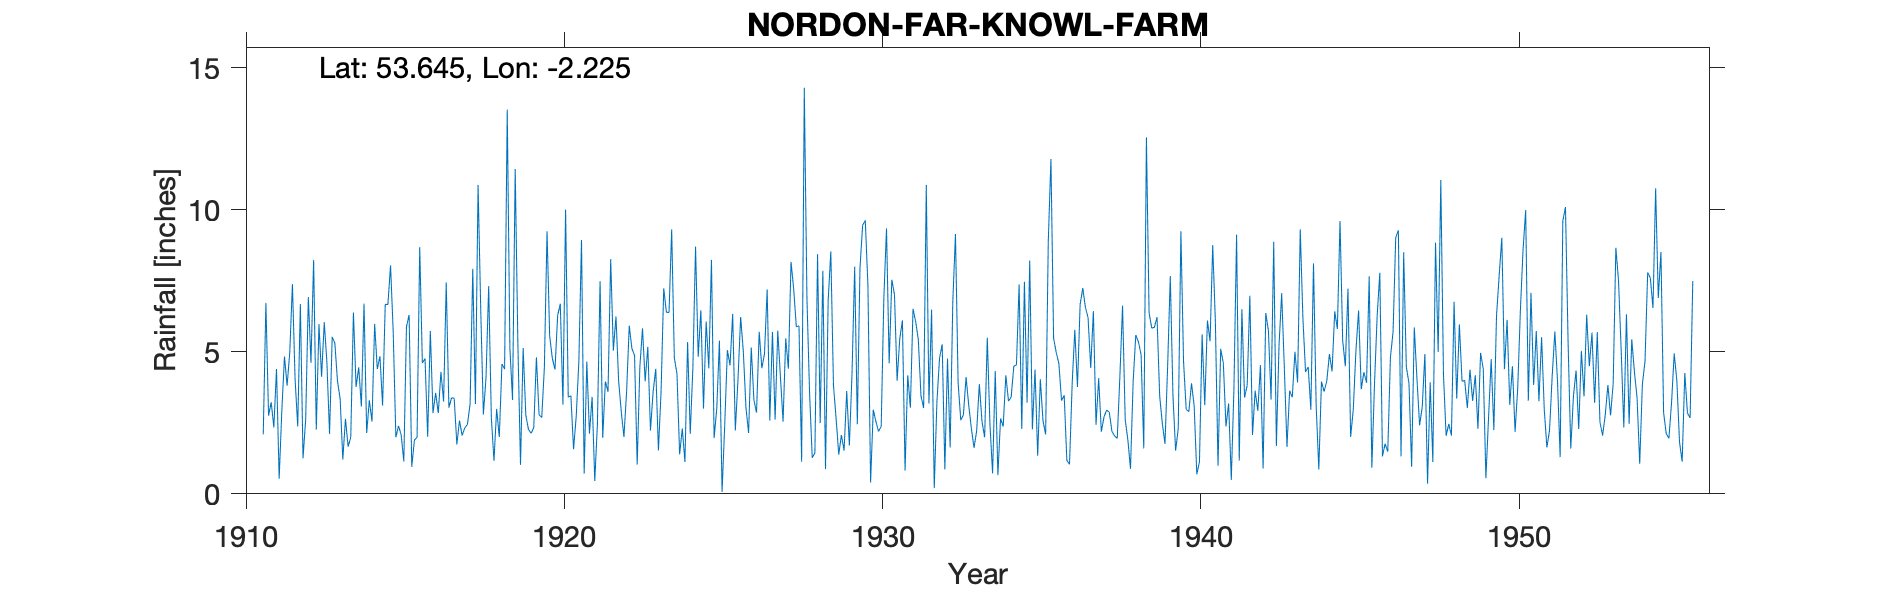

Source data for this figure (header and first rows):
NORDON (FAR KNOWL FARM), , , , , , , , , , , , , , , , , , , , , , , 
Grid ref, SD852165, Long, -2.225, Lat, 53.64, Elevation, 1000, ft, , , , , , , , , , , , , , , 
Station no, 2896, , , , , , , , , , , , , , , , , , , , , , 
, 1910, 1911, 1912, 1913, 1914, 1915, 1916, 1917, 1918, 1919, 1920, 1921, 1922, 1923, 1924, 1925, 1926, 1927, 1928, 1929, 1930, 1931, 1932
January, , 2.09, 4.05, 4.63, 4.45, 8.04, 4.6, 3.36, 4.09, 5.33, 5.55, 8.93, 5.04, 3.96, 4.22, 4.42, 6.22, 5.7, 14.29, 2.65, 7.31, 5.46, 6.48
February, , 6.72, 2.37, 2.11, 3.07, 5.71, 4.76, 1.74, 7.31, 1.02, 4.77, 0.71, 6.24, 5.17, 1.39, 8.23, 5.03, 2.61, 6.88, 1.38, 0.4, 6.1, 0.2
March, , 2.75, 6.68, 5.52, 6.69, 1.99, 2.01, 2.58, 2.69, 5.13, 4.37, 4.65, 3.97, 2.23, 2.3, 1.96, 3.04, 5.74, 3.53, 2.07, 2.96, 0.82, 3.22
April, , 3.22, 1.25, 5.3, 2.14, 2.39, 5.73, 2.05, 1.16, 2.77, 6.27, 2.12, 2.88, 3.59, 1.12, 2.99, 2.14, 4.12, 1.27, 1.52, 2.54, 4.17, 4.78
May, , 2.34, 2.62, 3.96, 3.29, 2.08, 2.84, 2.32, 2.99, 2.27, 6.69, 3.41, 2, 4.4, 5.34, 5.39, 5.15, 2.54, 1.44, 3.62, 2.2, 3.03, 5.26
June, , 4.39, 6.92, 3.34, 2.54, 1.14, 3.55, 2.45, 2, 2.13, 3.14, 0.45, 3.59, 1.53, 2.11, 0.07, 3.3, 5.47, 8.43, 1.7, 2.37, 6.51, 0.86
July, , 0.53, 4.61, 1.21, 5.98, 5.88, 2.84, 3.17, 4.57, 2.33, 10, 2.45, 5.92, 3.59, 4.46, 2.42, 2.86, 4.4, 2.49, 4.25, 6.89, 6.06, 4.76
August, , 2.91, 8.23, 2.64, 4.39, 6.29, 4.29, 7.92, 4.39, 4.8, 3.4, 7.48, 5.11, 7.23, 8.7, 5.06, 5.7, 8.16, 7.85, 7.99, 9.34, 5.42, 1.63
September, , 4.83, 2.26, 1.66, 4.84, 0.95, 3.25, 3.16, 13.52, 2.78, 3.45, 1.97, 4.87, 6.39, 4.82, 4.52, 4.42, 7.2, 0.87, 2.45, 4.59, 3.44, 6.77
October, , 3.81, 5.97, 1.99, 3.11, 1.89, 7.44, 10.87, 5.12, 2.68, 1.57, 3.95, 1.03, 6.38, 6.46, 6.33, 4.93, 5.88, 6.79, 7.95, 7.53, 3.02, 9.14
November, , 4.97, 4.12, 6.38, 6.67, 1.99, 3.03, 6.51, 3.3, 4.45, 2.71, 3.59, 4.47, 9.3, 3, 2.23, 7.19, 5.91, 8.53, 9.45, 7.02, 10.87, 3.91
December, , 7.38, 6.04, 3.76, 6.66, 8.68, 3.38, 2.79, 11.43, 9.24, 4.65, 8.26, 5.82, 4.78, 6.06, 4.02, 2.58, 1.13, 3.82, 9.62, 3.98, 3.18, 2.59
Total, , 45.94, 55.12, 42.5, 53.83, 47.03, 47.72, 48.92, 62.57, 44.93, 56.57, 47.97, 50.94, 58.55, 49.98, 47.64, 52.56, 58.86, 66.19, 54.65, 57.13, 58.08, 49.6
1927 June, , , , , , , , , , , , , , , , , , , , , , , 
